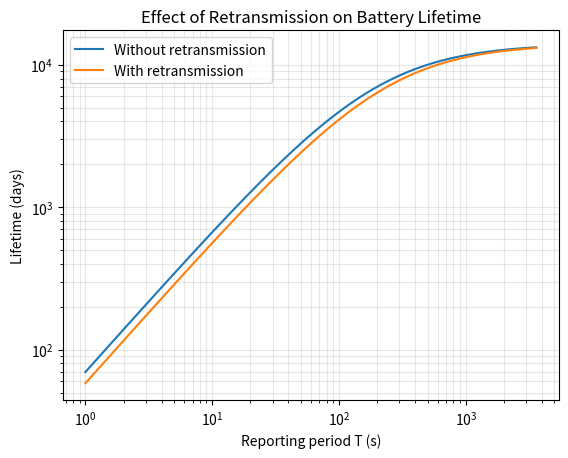

This figure's Python source:

# import numpy as np
# import matplotlib.pyplot as plt

# # 1. Battery configuration
# C_mAh = 2400
# eta = 0.7

# # 2. Current consumption
# I_act = 20.0
# I_sleep = 0.005
# t_act = 0.05

# # 3. Generate 200 reporting periods
# # From 1 second to 3600 seconds
# T = np.logspace(
#     0,
#     np.log10(3600),
#     200
# )

# # 4. Calculate average current
# I_avg = (
#     I_act * t_act +
#     I_sleep * (T - t_act)
# ) / T

# # 5. Calculate battery lifetime in days
# life_days = (
#     eta * C_mAh / I_avg
# ) / 24

# # 6. Draw the graph
# plt.loglog(T, life_days)

# plt.xlabel("Reporting period T (s)")
# plt.ylabel("Lifetime (days)")

# plt.grid(
#     True,
#     which="both",
#     alpha=0.3
# )

# plt.title("WSN Battery Lifetime Simulation")

# # 7. Display the graph
# plt.show()


# import numpy as np
# import matplotlib.pyplot as plt

# C_mAh = 2400
# eta = 0.7

# I_act = 20.0
# I_sleep = 0.005

# T = np.logspace(
#     0,
#     np.log10(3600),
#     200
# )

# # Three active durations in seconds
# active_times = [
#     0.020,
#     0.050,
#     0.200
# ]

# for t_act in active_times:

#     I_avg = (
#         I_act * t_act +
#         I_sleep * (T - t_act)
#     ) / T

#     life_days = (
#         eta * C_mAh / I_avg
#     ) / 24

#     plt.loglog(
#         T,
#         life_days,
#         label=f"Active time = {t_act*1000:.0f} ms"
#     )

# plt.xlabel("Reporting period T (s)")
# plt.ylabel("Lifetime (days)")

# plt.title("Effect of Active Time on Battery Lifetime")

# plt.legend()
# plt.grid(True, which="both", alpha=0.3)

# plt.show()



import numpy as np
import matplotlib.pyplot as plt

C_mAh = 2400
eta = 0.7

I_act = 20.0
I_sleep = 0.005
t_act = 0.05

p = 0.2

T = np.logspace(
    0,
    np.log10(3600),
    200
)

# Without retransmission
I_avg_normal = (
    I_act * t_act +
    I_sleep * (T - t_act)
) / T

life_normal = (
    eta * C_mAh / I_avg_normal
) / 24

# With retransmission
I_avg_retry = (
    I_act * t_act * (1 + p) +
    I_sleep * (T - t_act)
) / T

life_retry = (
    eta * C_mAh / I_avg_retry
) / 24

# Compare the two curves
plt.loglog(
    T,
    life_normal,
    label="Without retransmission"
)

plt.loglog(
    T,
    life_retry,
    label="With retransmission"
)

plt.xlabel("Reporting period T (s)")
plt.ylabel("Lifetime (days)")

plt.title("Effect of Retransmission on Battery Lifetime")

plt.legend()
plt.grid(True, which="both", alpha=0.3)

plt.show()
